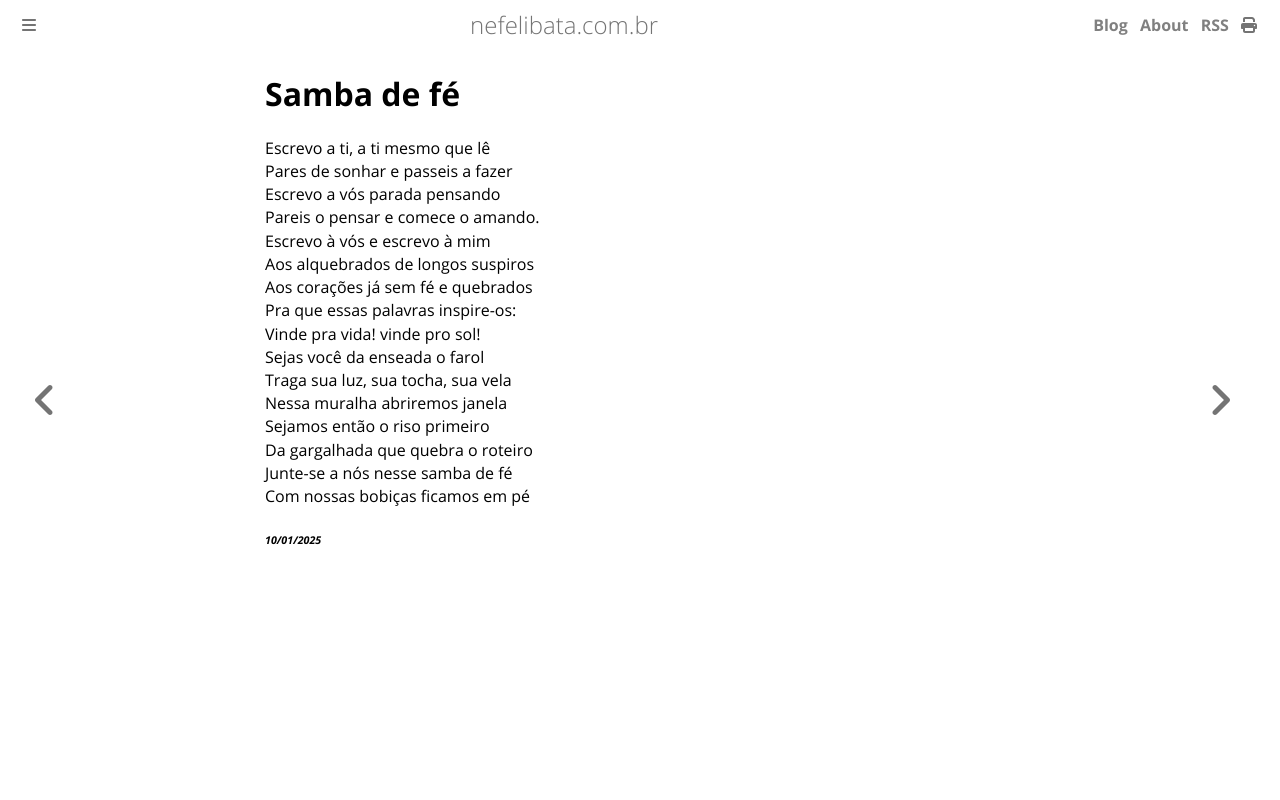

repository: ameopoema/nefelibata · page: 2025-01-10-Samba_de_fé.html · generator: mdbook

# Samba de fé  
Escrevo a ti, a ti mesmo que lê  
Pares de sonhar e passeis a fazer  
Escrevo a vós parada pensando  
Pareis o pensar e comece o amando.  
Escrevo à vós e escrevo à mim  
Aos alquebrados de longos suspiros  
Aos corações já sem fé e quebrados  
Pra que essas palavras inspire-os:  
Vinde pra vida! vinde pro sol!  
Sejas você da enseada o farol  
Traga sua luz, sua tocha, sua vela  
Nessa muralha abriremos janela  
Sejamos então o riso primeiro  
Da gargalhada que quebra o roteiro  
Junte-se a nós nesse samba de fé  
Com nossas bobiças ficamos em pé  


###### *10/01/2025*  
&nbsp;<br>
&nbsp;<br>
&nbsp;<br>
&nbsp;<br>
&nbsp;<br>
